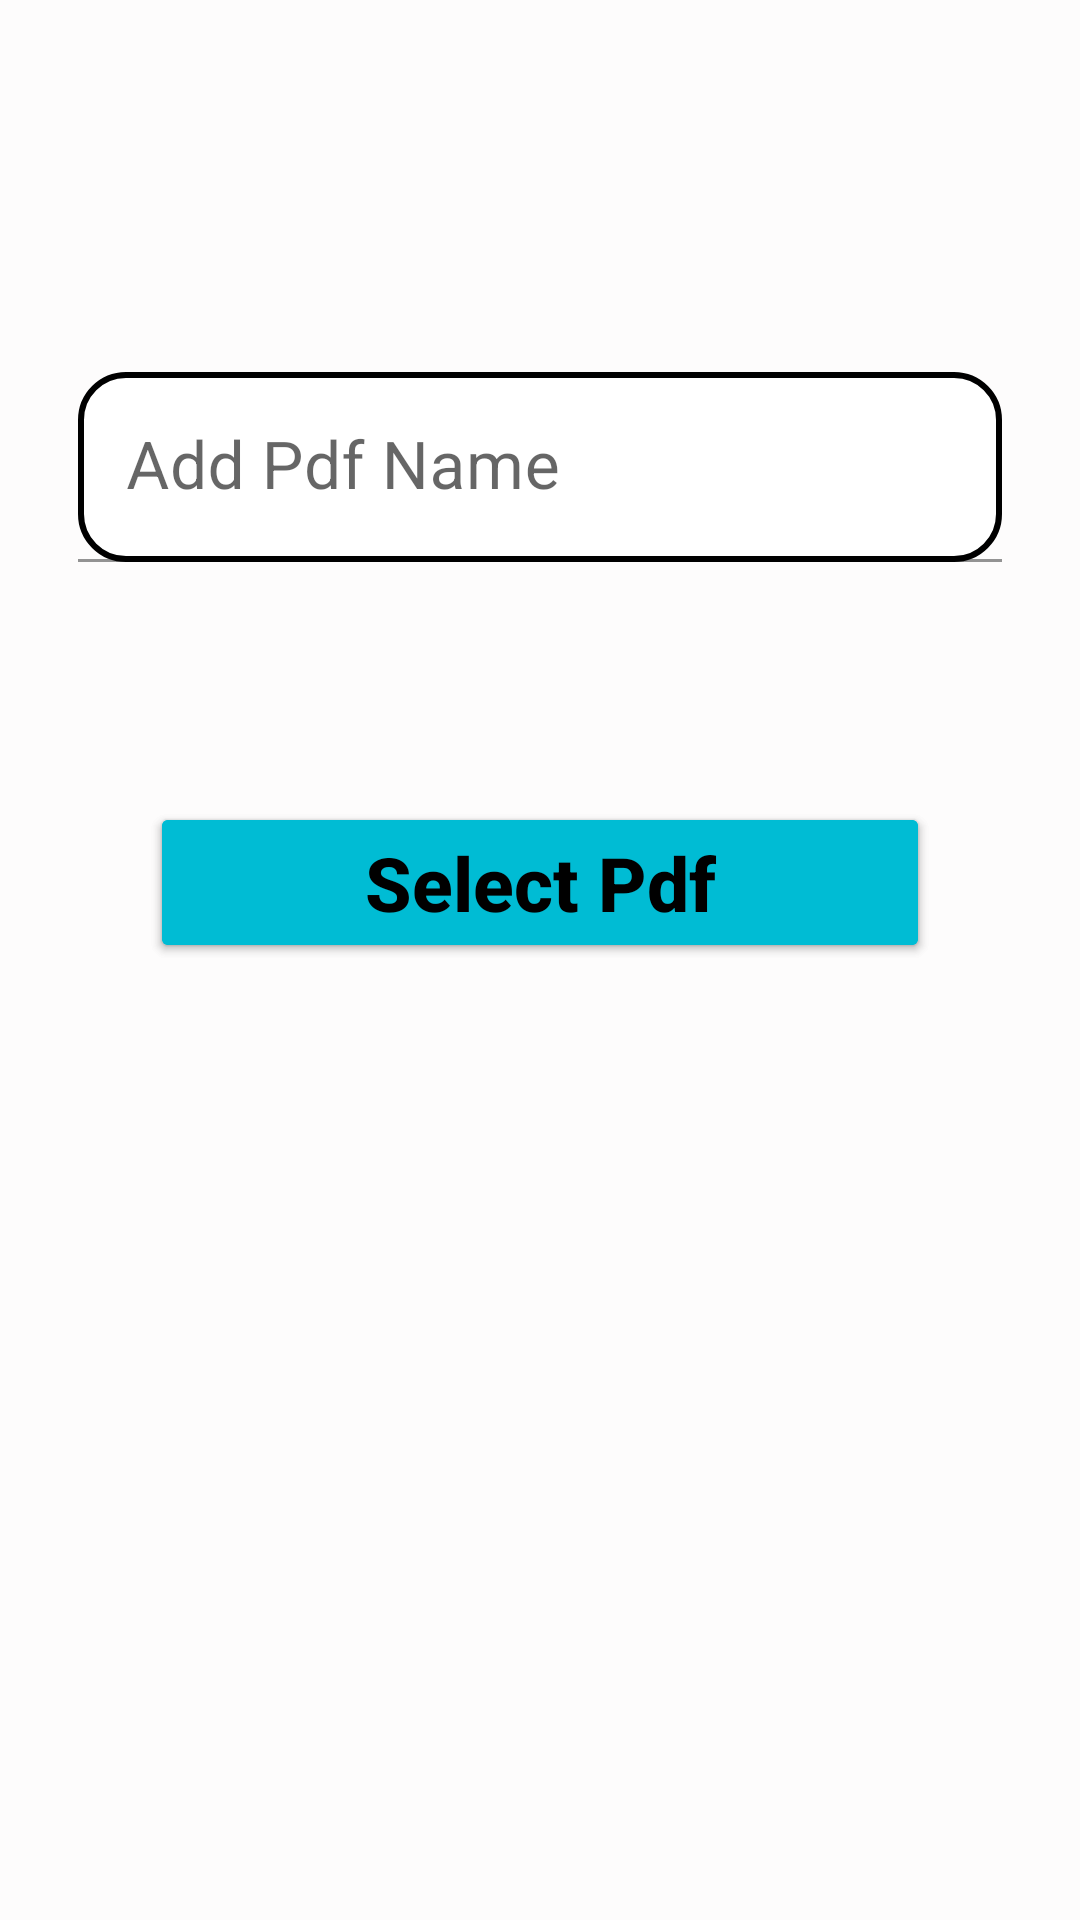

Reconstruct the res/layout file that produces this screen, plus the resources it refers to.
<!-- AndroidManifest.xml: application theme Theme.CloudAssignment2 -->
<!-- res/layout/activity_upload_file.xml -->
<?xml version="1.0" encoding="utf-8"?>
<RelativeLayout xmlns:android="http://schemas.android.com/apk/res/android"
    xmlns:app="http://schemas.android.com/apk/res-auto"
    xmlns:tools="http://schemas.android.com/tools"
    android:layout_width="match_parent"
    android:layout_height="match_parent"
    android:background="#FDFCFC"
    tools:context=".UploadFileActivity">

    <com.google.android.material.textfield.TextInputLayout
        android:id="@+id/tv_name"
        style="@style/Widget.Material3.AutoCompleteTextView.FilledBox"
        android:layout_width="match_parent"
        android:layout_height="wrap_content"
        android:layout_alignParentTop="true"
        android:layout_marginTop="90dp">

        <com.google.android.material.textfield.TextInputEditText
            android:id="@+id/name"
            android:layout_width="match_parent"
            android:layout_height="wrap_content"
            android:layout_margin="10dp"
            android:background="@drawable/shape"
            android:hint="Add Pdf Name"
            android:textColor="@color/black"
            android:textColorHint="@color/black"
            android:textSize="22sp" />

    </com.google.android.material.textfield.TextInputLayout>

    <Button
        android:id="@+id/upload_btn"
        android:layout_width="wrap_content"
        android:layout_height="wrap_content"
        android:layout_below="@id/tv_name"
        android:layout_alignParentStart="true"
        android:layout_alignParentEnd="true"
        android:layout_marginStart="50dp"
        android:layout_marginTop="60dp"
        android:layout_marginEnd="50dp"
        android:backgroundTint="#00BCD4"
        android:padding="10dp"
        android:text="Select Pdf"
        android:textAllCaps="false"
        android:textColor="#000000"
        android:textSize="25sp"
        android:textStyle="bold" />

    <Button
        android:id="@+id/upload_btn2"
        android:layout_width="wrap_content"
        android:layout_height="wrap_content"
        android:layout_below="@id/tv_name"
        android:layout_alignParentStart="true"
        android:layout_alignParentEnd="true"
        android:layout_marginStart="50dp"
        android:layout_marginTop="60dp"
        android:layout_marginEnd="50dp"
        android:backgroundTint="#00BCD4"
        android:padding="10dp"
        android:text="Select Pdf"
        android:textAllCaps="false"
        android:textColor="#000000"
        android:textSize="25sp"
        android:textStyle="bold" />


</RelativeLayout>
<!-- resources referenced by this layout -->
<resources>
  <!-- drawable shape (drawable) -->
  <?xml version="1.0" encoding="utf-8"?>
  <shape xmlns:android="http://schemas.android.com/apk/res/android"
      android:shape="rectangle">
  
      <solid
          android:color="@color/white"
          />
      <corners
          android:radius="15dp"
          />
      <padding
          android:bottom="5dp"
          android:top="5dp"
          android:left="5dp"
          android:right="5dp"
          />
      <stroke
          android:width="2dp"
          android:color="@color/black"/>
  
  </shape>
  <style name="Theme.CloudAssignment2" parent="Theme.MaterialComponents.DayNight.DarkActionBar">
          
          <item name="colorPrimary">@color/purple_500</item>
          <item name="colorPrimaryVariant">@color/purple_700</item>
          <item name="colorOnPrimary">@color/white</item>
          
          <item name="colorSecondary">@color/teal_200</item>
          <item name="colorSecondaryVariant">@color/teal_700</item>
          <item name="colorOnSecondary">@color/black</item>
          
          <item name="android:statusBarColor">?attr/colorPrimaryVariant</item>
          
      </style>
  <!-- not gathered from this repository: default colours our renderer supplied (Android Studio template values) -->
  <color name="purple_500">#FF6200EE</color>
  <color name="purple_700">#FF3700B3</color>
  <color name="teal_200">#FF03DAC5</color>
  <color name="teal_700">#FF018786</color>
  <color name="black">#FF000000</color>
  <color name="white">#FFFFFFFF</color>
</resources>
